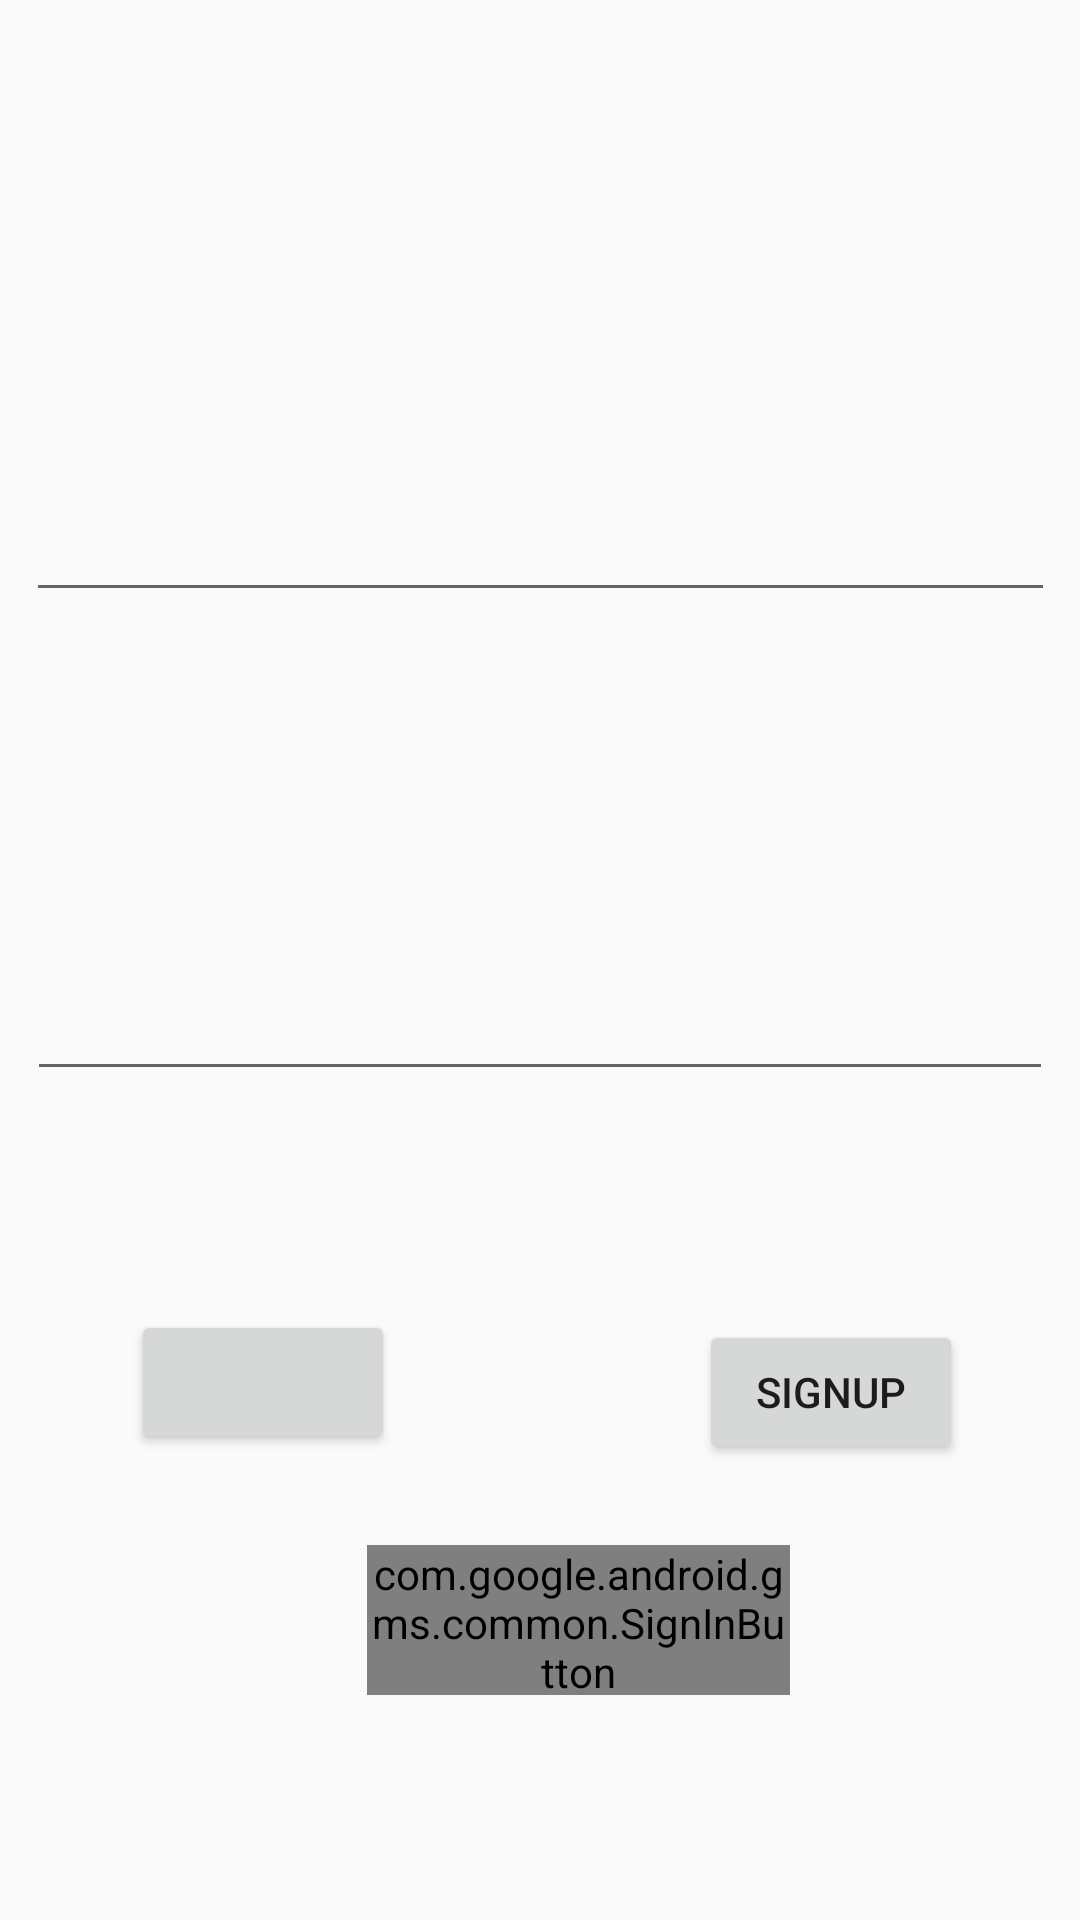

Produce the Android XML layout that renders to this screen, including the resource entries it uses.
<!-- AndroidManifest.xml: application theme AppTheme -->
<!-- res/layout/activity_login.xml -->
<?xml version="1.0" encoding="utf-8"?>
<androidx.constraintlayout.widget.ConstraintLayout xmlns:android="http://schemas.android.com/apk/res/android"
    xmlns:app="http://schemas.android.com/apk/res-auto"
    xmlns:tools="http://schemas.android.com/tools"
    android:layout_width="match_parent"
    android:layout_height="match_parent"
    tools:context=".login">

    <com.google.android.gms.common.SignInButton
        android:id="@+id/googlebtn"
        android:layout_width="141dp"
        android:layout_height="50dp"
        app:layout_constraintBottom_toBottomOf="parent"
        app:layout_constraintEnd_toEndOf="parent"
        app:layout_constraintHorizontal_bias="0.559"
        app:layout_constraintStart_toStartOf="parent"
        app:layout_constraintTop_toTopOf="parent"
        app:layout_constraintVertical_bias="0.873">

    </com.google.android.gms.common.SignInButton>

    <EditText
        android:id="@+id/emailtext"
        android:layout_width="343dp"
        android:layout_height="86dp"

        android:ems="10"
        android:inputType="textEmailAddress"
        app:layout_constraintBottom_toBottomOf="parent"
        app:layout_constraintEnd_toEndOf="parent"
        app:layout_constraintStart_toStartOf="parent"
        app:layout_constraintTop_toTopOf="parent"
        app:layout_constraintVertical_bias="0.213" />

    <EditText
        android:id="@+id/passwordtext"
        android:layout_width="342dp"
        android:layout_height="87dp"

        android:ems="10"
        android:inputType="textPassword"
        app:layout_constraintBottom_toBottomOf="parent"
        app:layout_constraintEnd_toEndOf="parent"
        app:layout_constraintHorizontal_bias="0.492"
        app:layout_constraintStart_toStartOf="parent"

        app:layout_constraintTop_toTopOf="parent" />

    <Button
        android:id="@+id/loginbtn"
        android:layout_width="wrap_content"
        android:layout_height="wrap_content"

        app:layout_constraintBottom_toBottomOf="parent"
        app:layout_constraintEnd_toEndOf="parent"
        app:layout_constraintHorizontal_bias="0.16"
        app:layout_constraintStart_toStartOf="parent"
        app:layout_constraintTop_toBottomOf="@+id/passwordtext"
        app:layout_constraintVertical_bias="0.319"
        tools:text="Sign up" />

    <Button
        android:id="@+id/signupbtn"
        android:layout_width="wrap_content"
        android:layout_height="wrap_content"
        android:text="signup"
        app:layout_constraintBottom_toBottomOf="parent"
        app:layout_constraintEnd_toEndOf="parent"
        app:layout_constraintHorizontal_bias="0.857"
        app:layout_constraintStart_toStartOf="parent"
        app:layout_constraintTop_toTopOf="parent"
        app:layout_constraintVertical_bias="0.743" />

</androidx.constraintlayout.widget.ConstraintLayout>
<!-- resources referenced by this layout -->
<resources>
  <style name="AppTheme" parent="Theme.AppCompat.Light.DarkActionBar">
          
          <item name="colorPrimary">@color/colorPrimary</item>
          <item name="colorPrimaryDark">@color/colorPrimaryDark</item>
          <item name="colorAccent">@color/colorAccent</item>
      </style>
  <color name="colorPrimary">#6200EE</color>
  <color name="colorPrimaryDark">#3700B3</color>
  <color name="colorAccent">#03DAC5</color>
</resources>
